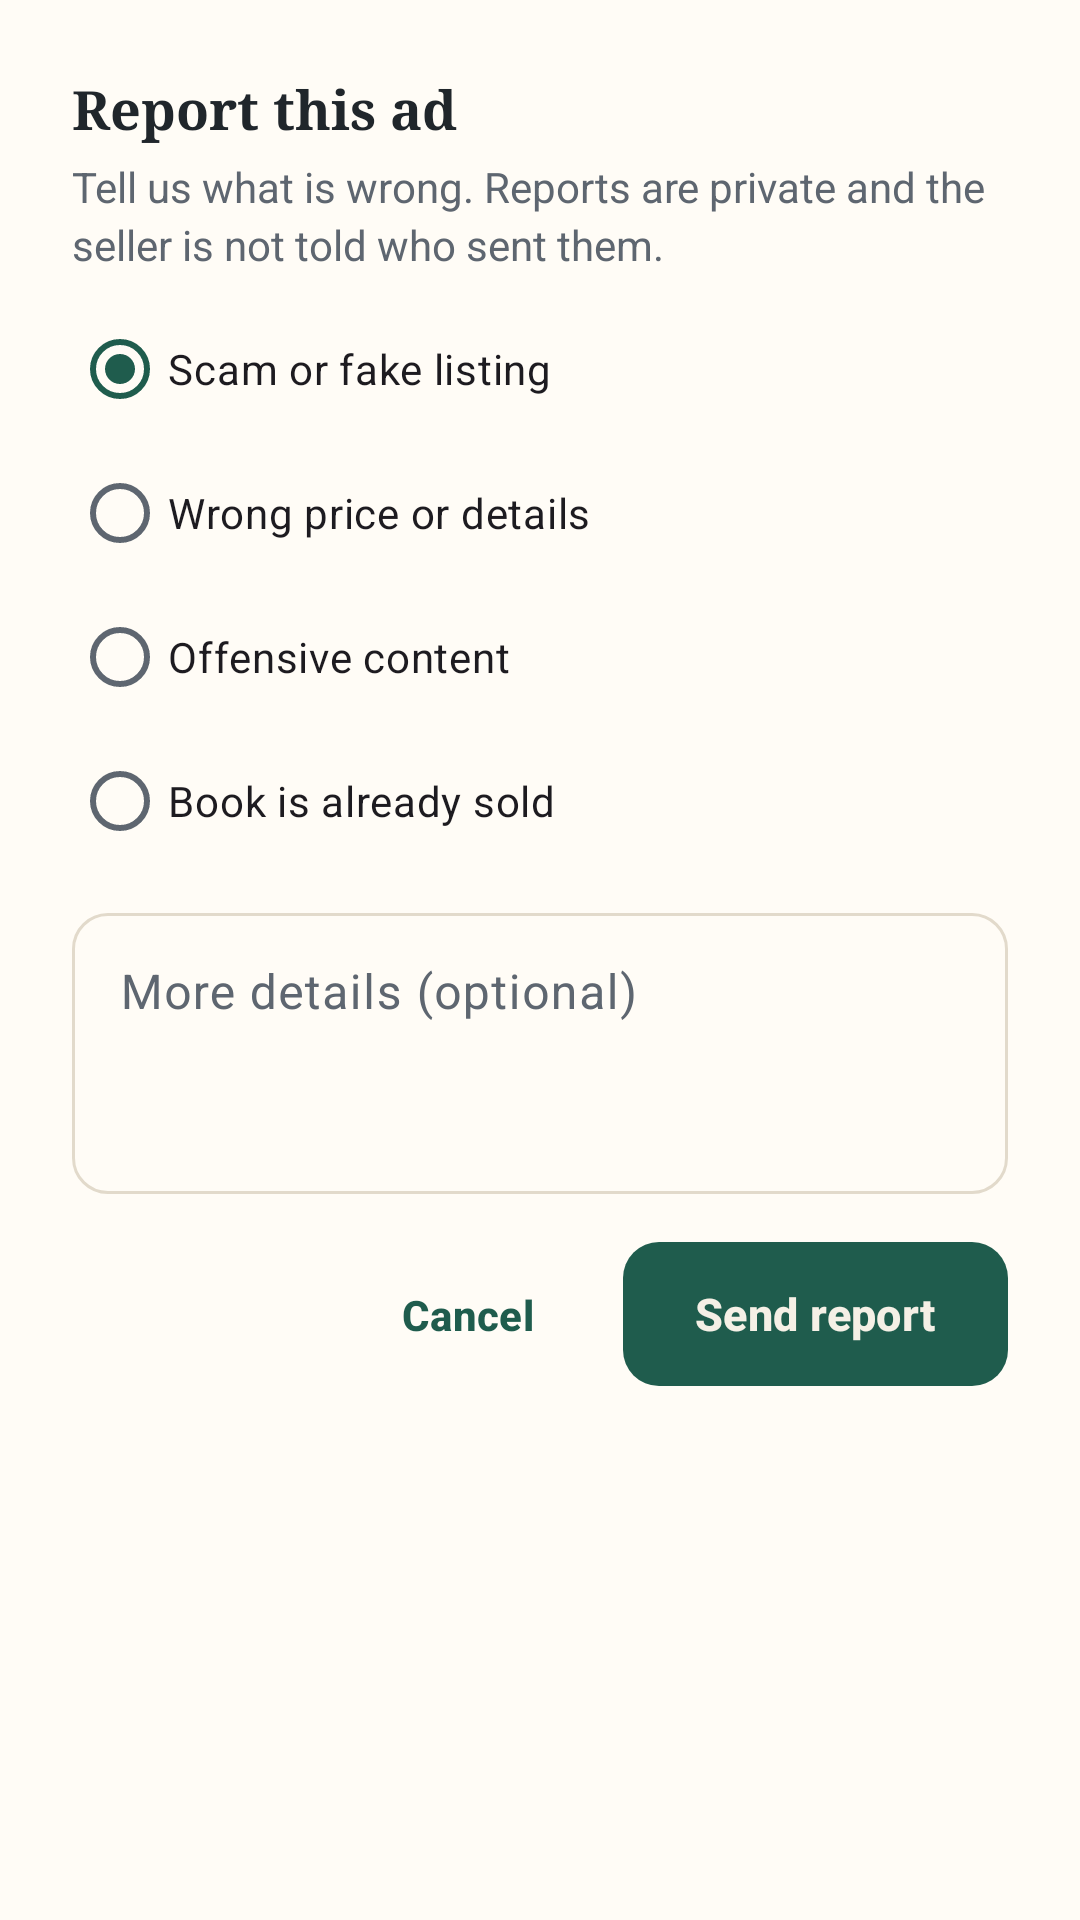

Write the Android layout XML for this screen, with the resource values it uses.
<!-- AndroidManifest.xml: application theme Theme.Kitaab -->
<!-- res/layout/dialog_report_ad.xml -->
<?xml version="1.0" encoding="utf-8"?>
<LinearLayout
    xmlns:android="http://schemas.android.com/apk/res/android"
    android:layout_width="match_parent"
    android:layout_height="wrap_content"
    android:background="@color/surface"
    android:orientation="vertical"
    android:padding="@dimen/space_l">
    <TextView
        style="@style/Text.Heading"
        android:layout_width="wrap_content"
        android:layout_height="wrap_content"
        android:text="@string/book_detail_report_this_ad" />
    <TextView
        style="@style/Text.Body"
        android:layout_width="match_parent"
        android:layout_height="wrap_content"
        android:layout_marginTop="@dimen/space_xs"
        android:text="@string/report_ad_tell_us_what_is_wrong_repo" />
    <RadioGroup
        android:layout_width="match_parent"
        android:layout_height="wrap_content"
        android:checkedButton="@+id/radioScam"
        android:layout_marginTop="@dimen/space_s">
        <RadioButton
            android:id="@+id/radioScam"
            android:layout_width="match_parent"
            android:layout_height="48dp"
            android:buttonTint="@color/green"
            android:text="@string/report_ad_scam_or_fake_listing" />
        <RadioButton
            android:id="@+id/radioWrongDetails"
            android:layout_width="match_parent"
            android:layout_height="48dp"
            android:buttonTint="@color/green"
            android:text="@string/report_ad_wrong_price_or_details" />
        <RadioButton
            android:id="@+id/radioOffensive"
            android:layout_width="match_parent"
            android:layout_height="48dp"
            android:buttonTint="@color/green"
            android:text="@string/report_ad_offensive_content" />
        <RadioButton
            android:id="@+id/radioSold"
            android:layout_width="match_parent"
            android:layout_height="48dp"
            android:buttonTint="@color/green"
            android:text="@string/report_ad_book_is_already_sold" />
    </RadioGroup>
    <com.google.android.material.textfield.TextInputLayout
        style="@style/Widget.Kitaab.TextInput"
        android:id="@+id/tilMoreDetailsOptional"
        android:layout_width="match_parent"
        android:layout_height="wrap_content"
        android:hint="@string/report_ad_more_details_optional"
        android:layout_marginTop="@dimen/space_s">
        <com.google.android.material.textfield.TextInputEditText
            android:id="@+id/etMoreDetailsOptional"
            android:layout_width="match_parent"
            android:layout_height="wrap_content"
            android:gravity="top"
            android:minLines="3" />
    </com.google.android.material.textfield.TextInputLayout>
    <LinearLayout
        android:layout_width="match_parent"
        android:layout_height="wrap_content"
        android:gravity="end"
        android:layout_marginTop="@dimen/space_m"
        android:orientation="horizontal">
        <com.google.android.material.button.MaterialButton
            style="@style/Widget.Kitaab.Button.Text"
            android:id="@+id/btnCancel"
            android:layout_width="wrap_content"
            android:layout_height="48dp"
            android:text="@string/report_ad_cancel" />
        <com.google.android.material.button.MaterialButton
            style="@style/Widget.Kitaab.Button.Filled"
            android:id="@+id/btnSendReport"
            android:layout_width="wrap_content"
            android:layout_height="48dp"
            android:layout_marginStart="@dimen/space_s"
            android:text="@string/report_ad_send_report" />
    </LinearLayout>
</LinearLayout>
<!-- resources referenced by this layout -->
<resources>
  <color name="green">#1F5C4D</color>
  <color name="surface">#FFFCF6</color>
  <dimen name="space_l">24dp</dimen>
  <dimen name="space_m">16dp</dimen>
  <dimen name="space_s">8dp</dimen>
  <dimen name="space_xs">4dp</dimen>
  <string name="book_detail_report_this_ad">Report this ad</string>
  <string name="report_ad_book_is_already_sold">Book is already sold</string>
  <string name="report_ad_cancel">Cancel</string>
  <string name="report_ad_more_details_optional">More details (optional)</string>
  <string name="report_ad_offensive_content">Offensive content</string>
  <string name="report_ad_scam_or_fake_listing">Scam or fake listing</string>
  <string name="report_ad_send_report">Send report</string>
  <string name="report_ad_tell_us_what_is_wrong_repo">Tell us what is wrong. Reports are private and the seller is not told who sent them.</string>
  <string name="report_ad_wrong_price_or_details">Wrong price or details</string>
  <style name="Text.Body">
          <item name="android:textColor">@color/ink_soft</item>
          <item name="android:lineSpacingExtra">3dp</item>
      </style>
  <style name="Text.Heading">
          <item name="android:fontFamily">serif</item>
          <item name="android:textStyle">bold</item>
          <item name="android:textSize">18sp</item>
      </style>
  <style name="Widget.Kitaab.Button.Filled" parent="Widget.Material3.Button">
          <item name="android:layout_width">match_parent</item>
          <item name="android:layout_height">@dimen/button_height</item>
          <item name="backgroundTint">@color/green</item>
          <item name="android:textColor">@color/on_green</item>
          <item name="cornerRadius">@dimen/corner_field</item>
          <item name="android:insetTop">0dp</item>
          <item name="android:insetBottom">0dp</item>
          <item name="android:textSize">15sp</item>
          <item name="android:textStyle">bold</item>
          <item name="android:textAllCaps">false</item>
      </style>
  <style name="Widget.Kitaab.Button.Text" parent="Widget.Material3.Button.TextButton">
          <item name="android:textColor">@color/green</item>
          <item name="android:textStyle">bold</item>
          <item name="android:textAllCaps">false</item>
      </style>
  <style name="Widget.Kitaab.TextInput" parent="Widget.Material3.TextInputLayout.OutlinedBox">
          <item name="boxBackgroundColor">@color/surface</item>
          <item name="boxStrokeColor">@color/til_stroke</item>
          <item name="boxStrokeWidth">1dp</item>
          <item name="boxStrokeWidthFocused">2dp</item>
          <item name="boxCornerRadiusTopStart">@dimen/corner_field</item>
          <item name="boxCornerRadiusTopEnd">@dimen/corner_field</item>
          <item name="boxCornerRadiusBottomStart">@dimen/corner_field</item>
          <item name="boxCornerRadiusBottomEnd">@dimen/corner_field</item>
          <item name="hintTextColor">@color/green</item>
          <item name="android:textColorHint">@color/ink_soft</item>
          <item name="placeholderTextColor">@color/ink_faint</item>
          <item name="prefixTextColor">@color/ink_soft</item>
          <item name="counterTextColor">@color/ink_soft</item>
      </style>
  <color name="ink_soft">#5E6670</color>
  <dimen name="button_height">52dp</dimen>
  <color name="on_green">#F5F0E6</color>
  <dimen name="corner_field">12dp</dimen>
  <color name="ink_faint">#9A9FA4</color>
  <color name="green_tint">#E1ECE6</color>
  <color name="ink">#20262B</color>
  <color name="rust">#C2552F</color>
  <color name="white">#FFFFFF</color>
  <color name="rust_tint">#F6E1D6</color>
  <color name="mustard">#D9A441</color>
  <color name="mustard_tint">#F8ECCC</color>
  <color name="danger">#B3261E</color>
  <color name="surface_variant">#EBE6DA</color>
  <color name="line">#E2DACB</color>
  <color name="paper">#F5F0E6</color>
</resources>
